Run: headless pygame with SDL's dummy video driver; simulated clock (each Clock.tick advances the game by its frame time, no real sleeping); random seed 0; keys injected as events and as key.get_pressed() state; no mouse input.
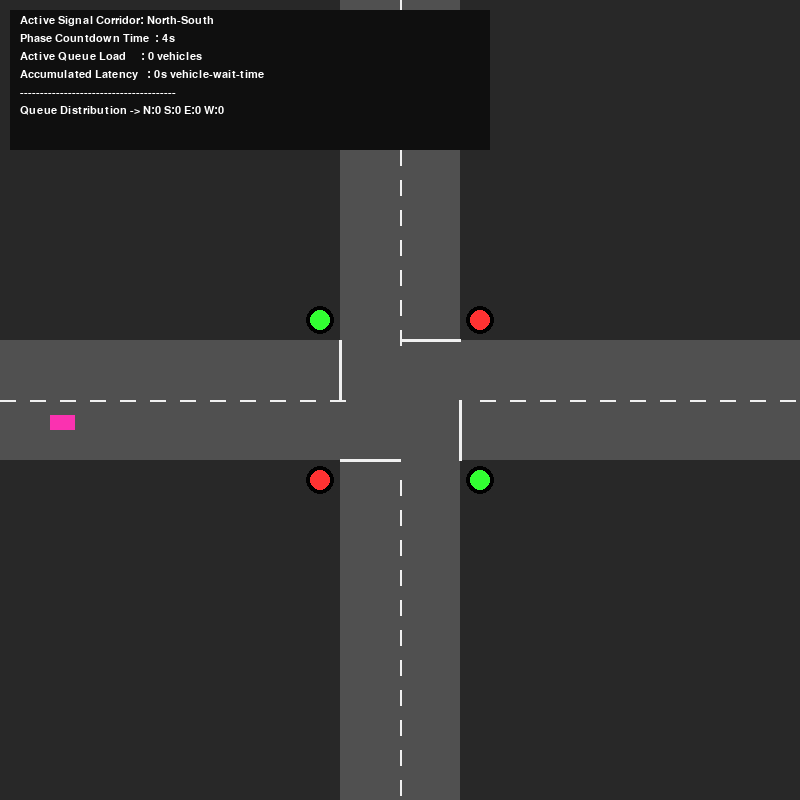
Frame 1 of 4 · flips 1–60 · no input
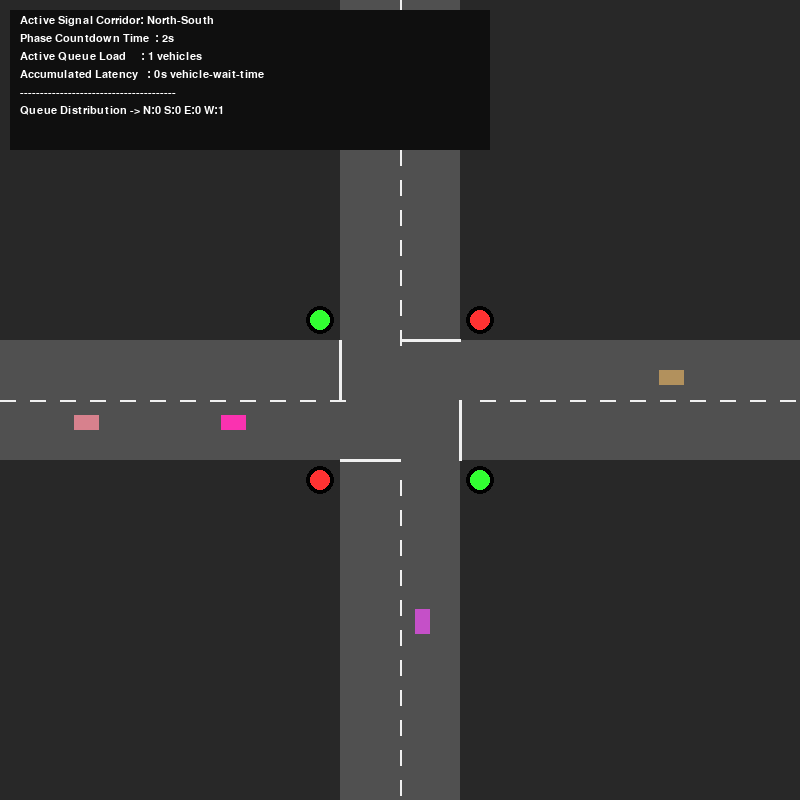
Frame 2 of 4 · flips 61–180 · tapped SPACE, RETURN · held RIGHT (→), D
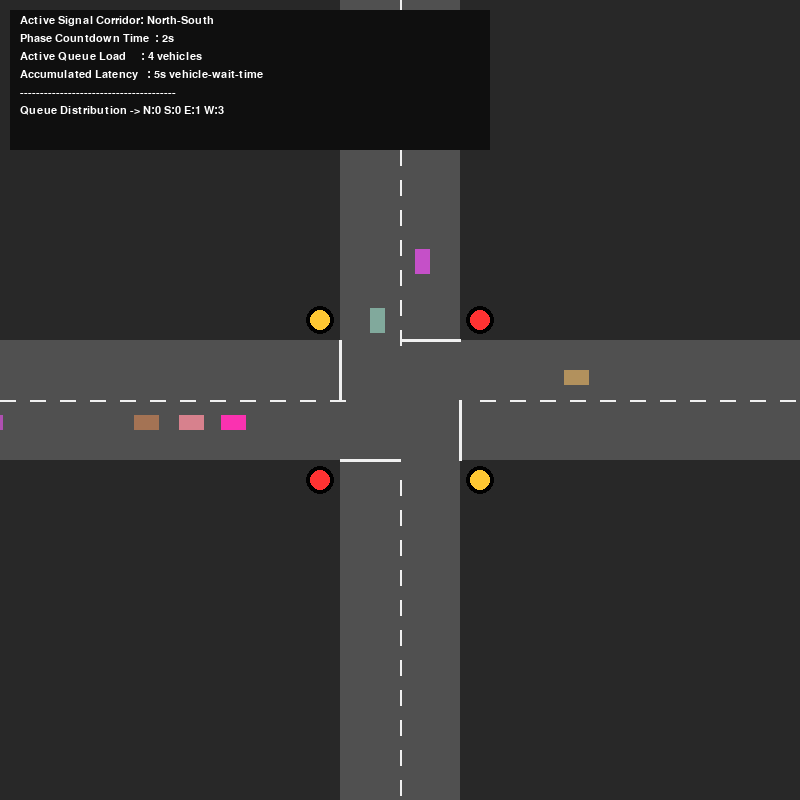
Frame 3 of 4 · flips 181–300 · held DOWN (↓), S
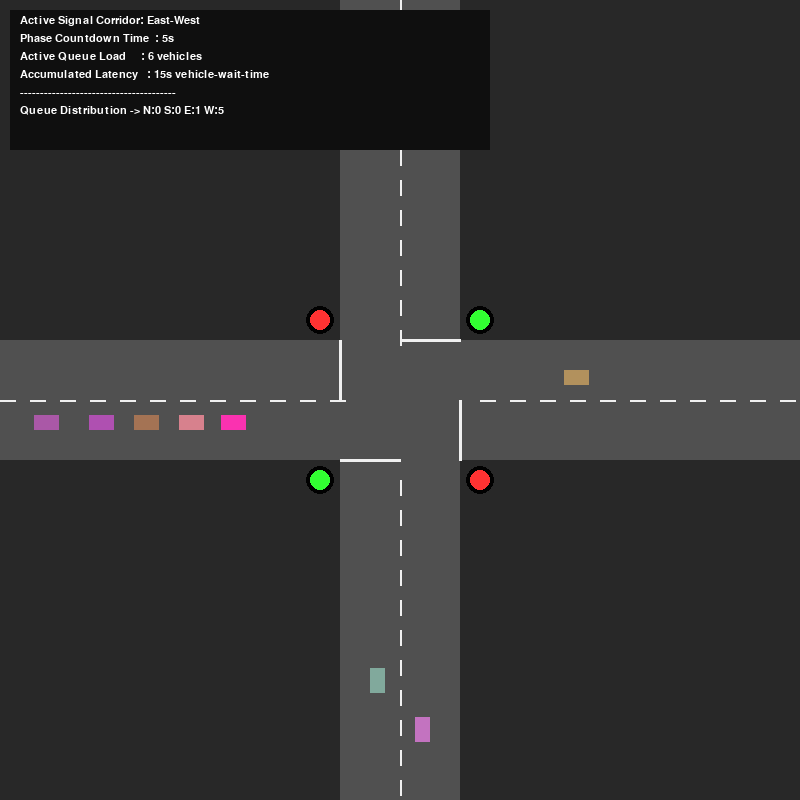
Frame 4 of 4 · flips 301–420 · held LEFT (←), A, UP (↑), W

The pygame program that drew these frames:

import pygame
import random
import sys
import math

# Initialize Pygame
pygame.init()
pygame.font.init()

# --- Configuration Constants ---
SCREEN_WIDTH = 800
SCREEN_HEIGHT = 800
FPS = 60

# Colors (Hex / RGB)
BG_COLOR = (40, 40, 40)
ROAD_COLOR = (80, 80, 80)
LINE_COLOR = (240, 240, 240)
TEXT_COLOR = (255, 255, 255)

RED = (255, 50, 50)
YELLOW = (255, 200, 50)
GREEN = (50, 255, 50)
GRAY = (100, 100, 100)

# Road Geography
ROAD_WIDTH = 120
HALF_RW = ROAD_WIDTH // 2
CENTER_X = SCREEN_WIDTH // 2
CENTER_Y = SCREEN_HEIGHT // 2

# Traffic Timing (in frames, 60 frames = 1 second)
GREEN_TIME = 300   # 5 seconds
YELLOW_TIME = 120  # 2 seconds

# --- Vehicle Class ---
class Vehicle(pygame.sprite.Sprite):
    def __init__(self, direction):
        super().__init__()
        self.direction = direction # 'N', 'S', 'E', 'W' (Origin direction)
        self.speed = random.uniform(2.5, 4.0)
        self.max_speed = self.speed
        self.width = 25
        self.height = 15
        
        # Orient vehicle dimensions based on movement path
        if self.direction in ['N', 'S']:
            self.image = pygame.Surface((self.height, self.width))
            self.image.fill((random.randint(50, 200), random.randint(50, 200), random.randint(150, 255)))
        else:
            self.image = pygame.Surface((self.width, self.height))
            self.image.fill((random.randint(150, 255), random.randint(50, 200), random.randint(50, 200)))
            
        self.rect = self.image.get_rect()
        self.has_stopped = False
        self.wait_time = 0

        # Set spawn coordinates and movement tracking bounds
        if self.direction == 'W': # Spawns West, moves East
            self.rect.x = -self.width
            self.rect.y = CENTER_Y + 15
            self.stop_line = CENTER_X - HALF_RW - 15
        elif self.direction == 'E': # Spawns East, moves West
            self.rect.x = SCREEN_WIDTH + self.width
            self.rect.y = CENTER_Y - 30
            self.stop_line = CENTER_X + HALF_RW + 15
        elif self.direction == 'N': # Spawns North, moves South
            self.rect.x = CENTER_X - 30
            self.rect.y = -self.width
            self.stop_line = CENTER_Y - HALF_RW - 15
        elif self.direction == 'S': # Spawns South, moves North
            self.rect.x = CENTER_X + 15
            self.rect.y = SCREEN_HEIGHT + self.width
            self.stop_line = CENTER_Y + HALF_RW + 15

    def update(self, lights, lead_vehicle):
        # Determine active state of the traffic light facing this vehicle
        is_red = (self.direction in ['E', 'W'] and lights['current_phase'] == 'NS') or \
                 (self.direction in ['N', 'S'] and lights['current_phase'] == 'EW')
        is_yellow = lights['is_yellow']

        # Determine target velocity based on traffic signal state
        target_speed = self.max_speed
        
        # 1. Check Light Conditions at Intersection Stop Line
        if (is_red or is_yellow):
            if self.direction == 'W' and self.rect.right < self.stop_line and self.rect.right >= self.stop_line - 100:
                target_speed = 0
            elif self.direction == 'E' and self.rect.left > self.stop_line and self.rect.left <= self.stop_line + 100:
                target_speed = 0
            elif self.direction == 'N' and self.rect.bottom < self.stop_line and self.rect.bottom >= self.stop_line - 100:
                target_speed = 0
            elif self.direction == 'S' and self.rect.top > self.stop_line and self.rect.top <= self.stop_line + 100:
                target_speed = 0

        # 2. Prevent Collisions (Adaptive Safety Buffers)
        if lead_vehicle:
            buffer = 20
            if self.direction == 'W' and lead_vehicle.rect.left - self.rect.right < self.width + buffer:
                target_speed = min(target_speed, lead_vehicle.speed)
            elif self.direction == 'E' and self.rect.left - lead_vehicle.rect.right < self.width + buffer:
                target_speed = min(target_speed, lead_vehicle.speed)
            elif self.direction == 'N' and lead_vehicle.rect.top - self.rect.bottom < self.width + buffer:
                target_speed = min(target_speed, lead_vehicle.speed)
            elif self.direction == 'S' and self.rect.top - lead_vehicle.rect.bottom < self.width + buffer:
                target_speed = min(target_speed, lead_vehicle.speed)

        # Apply smooth linear deceleration/acceleration curves
        if self.speed > target_speed:
            self.speed = max(target_speed, self.speed - 0.2)
        elif self.speed < target_speed:
            self.speed = min(target_speed, self.speed + 0.1)

        # Execute coordinate translation adjustments
        if self.direction == 'W': self.rect.x += math.floor(self.speed)
        elif self.direction == 'E': self.rect.x -= math.floor(self.speed)
        elif self.direction == 'N': self.rect.y += math.floor(self.speed)
        elif self.direction == 'S': self.rect.y -= math.floor(self.speed)

        # Metric Collection
        if self.speed < 0.5:
            self.wait_time += 1

        # Garbage Collector: Purge off-screen sprite instances
        if (self.rect.x > SCREEN_WIDTH + 50 or self.rect.x < -100 or 
            self.rect.y > SCREEN_HEIGHT + 50 or self.rect.y < -100):
            self.kill()

# --- Core Simulation Engine Class ---
class TrafficSimulation:
    def __init__(self):
        self.screen = pygame.display.set_mode((SCREEN_WIDTH, SCREEN_HEIGHT))
        pygame.display.set_caption("4-Way Intersection System Model")
        self.clock = pygame.time.Clock()
        self.font = pygame.font.SysFont("Courier New", 16)
        
        # Sprite Containers
        self.vehicles = pygame.sprite.Group()
        
        # Traffic Light Machine State Array
        self.lights = {
            'current_phase': 'NS',  # 'NS' stands for North-South Green, 'EW' for East-West Green
            'is_yellow': False,
            'timer': GREEN_TIME
        }
        
        # System Telemetry Counters
        self.total_delay_frames = 0
        self.spawn_probability = 0.03 # Adjust this variable to modulate density constraints

    def update_lights(self):
        self.lights['timer'] -= 1
        if self.lights['timer'] <= 0:
            if not self.lights['is_yellow']:
                self.lights['is_yellow'] = True
                self.lights['timer'] = YELLOW_TIME
            else:
                self.lights['is_yellow'] = False
                self.lights['timer'] = GREEN_TIME
                # Toggle phase execution flags
                self.lights['current_phase'] = 'EW' if self.lights['current_phase'] == 'NS' else 'NS'

    def spawn_vehicles(self):
        if random.random() < self.spawn_probability:
            direction = random.choice(['N', 'S', 'E', 'W'])
            
            # Check for adjacent safe spacing margins before allowing a structural instantiation
            safe_spawn = True
            for v in self.vehicles:
                if v.direction == direction:
                    if direction == 'W' and v.rect.x < 60: safe_spawn = False
                    elif direction == 'E' and v.rect.x > SCREEN_WIDTH - 60: safe_spawn = False
                    elif direction == 'N' and v.rect.y < 60: safe_spawn = False
                    elif direction == 'S' and v.rect.y > SCREEN_HEIGHT - 60: safe_spawn = False
            
            if safe_spawn:
                new_car = Vehicle(direction)
                self.vehicles.add(new_car)

    def draw_environment(self):
        self.screen.fill(BG_COLOR)
        
        # Draw Intersecting Road Boundaries
        pygame.draw.rect(self.screen, ROAD_COLOR, (CENTER_X - HALF_RW, 0, ROAD_WIDTH, SCREEN_HEIGHT))
        pygame.draw.rect(self.screen, ROAD_COLOR, (0, CENTER_Y - HALF_RW, SCREEN_WIDTH, ROAD_WIDTH))
        
        # Draw Separator Lines (Dashed Centers)
        for i in range(0, SCREEN_HEIGHT, 30):
            if i < CENTER_Y - HALF_RW or i > CENTER_Y + HALF_RW:
                pygame.draw.line(self.screen, LINE_COLOR, (CENTER_X, i), (CENTER_X, i + 15), 2)
        for i in range(0, SCREEN_WIDTH, 30):
            if i < CENTER_X - HALF_RW or i > CENTER_X + HALF_RW:
                pygame.draw.line(self.screen, LINE_COLOR, (i, CENTER_Y), (i + 15, CENTER_Y), 2)

        # Draw Stop Lines at the margins
        pygame.draw.line(self.screen, LINE_COLOR, (CENTER_X - HALF_RW, CENTER_Y + HALF_RW), (CENTER_X, CENTER_Y + HALF_RW), 3) # South Bound Stop
        pygame.draw.line(self.screen, LINE_COLOR, (CENTER_X, CENTER_Y - HALF_RW), (CENTER_X + HALF_RW, CENTER_Y - HALF_RW), 3) # North Bound Stop
        pygame.draw.line(self.screen, LINE_COLOR, (CENTER_X - HALF_RW, CENTER_Y - HALF_RW), (CENTER_X - HALF_RW, CENTER_Y), 3) # West Bound Stop
        pygame.draw.line(self.screen, LINE_COLOR, (CENTER_X + HALF_RW, CENTER_Y), (CENTER_X + HALF_RW, CENTER_Y + HALF_RW), 3) # East Bound Stop

    def draw_traffic_lights(self):
        ns_color = RED if self.lights['current_phase'] == 'EW' else (YELLOW if self.lights['is_yellow'] else GREEN)
        ew_color = RED if self.lights['current_phase'] == 'NS' else (YELLOW if self.lights['is_yellow'] else GREEN)
        
        # Visual Coordinates for the Signal Modules
        light_positions = {
            'N': (CENTER_X - HALF_RW - 20, CENTER_Y - HALF_RW - 20),
            'S': (CENTER_X + HALF_RW + 20, CENTER_Y + HALF_RW + 20),
            'E': (CENTER_X + HALF_RW + 20, CENTER_Y - HALF_RW - 20),
            'W': (CENTER_X - HALF_RW - 20, CENTER_Y + HALF_RW + 20)
        }
        
        for key, pos in light_positions.items():
            color = ns_color if key in ['N', 'S'] else ew_color
            pygame.draw.circle(self.screen, (0, 0, 0), pos, 14)
            pygame.draw.circle(self.screen, color, pos, 10)

    def render_telemetry(self, current_queues):
        metrics = [
            f"Active Signal Corridor: {'North-South' if self.lights['current_phase'] == 'NS' else 'East-West'}",
            f"Phase Countdown Time  : {max(0, self.lights['timer'] // 60)}s",
            f"Active Queue Load     : {sum(current_queues.values())} vehicles",
            f"Accumulated Latency   : {self.total_delay_frames // 60}s vehicle-wait-time",
            "---------------------------------------",
            f"Queue Distribution -> N:{current_queues['N']} S:{current_queues['S']} E:{current_queues['E']} W:{current_queues['W']}"
        ]
        
        # Background Overlay Panel
        pygame.draw.rect(self.screen, (15, 15, 15), (10, 10, 480, 140))
        for index, text in enumerate(metrics):
            surface = self.font.render(text, True, TEXT_COLOR)
            self.screen.blit(surface, (20, 15 + (index * 18)))

    def run(self):
        running = True
        while running:
            self.clock.tick(FPS)
            
            # Catch Interrupt Handlers
            for event in pygame.event.get():
                if event.type == pygame.QUIT:
                    running = False
                elif event.type == pygame.KEYDOWN:
                    if event.key == pygame.K_ESCAPE:
                        running = False

            # Operational Updates
            self.update_lights()
            self.spawn_vehicles()

            # Dynamic Queue Optimization Calculations
            queues = {'N': 0, 'S': 0, 'E': 0, 'W': 0}
            sorted_vehicles = {'N': [], 'S': [], 'E': [], 'W': []}
            
            # Map vehicles by direction and sort based on closeness to intersection
            for v in self.vehicles:
                sorted_vehicles[v.direction].append(v)
                if v.speed < 0.5:
                    queues[v.direction] += 1
                    self.total_delay_frames += 1

            # Sort vehicle arrays so index 0 is always closest to the intersection line
            for d in ['W', 'E', 'N', 'S']:
                if d == 'W': sorted_vehicles[d].sort(key=lambda x: x.rect.x, reverse=True)
                elif d == 'E': sorted_vehicles[d].sort(key=lambda x: x.rect.x)
                elif d == 'N': sorted_vehicles[d].sort(key=lambda x: x.rect.y, reverse=True)
                elif d == 'S': sorted_vehicles[d].sort(key=lambda x: x.rect.y)

            # Update vehicle physics relative to the preceding car in their corridor
            for direction, car_list in sorted_vehicles.items():
                for idx, car in enumerate(car_list):
                    lead = None if idx == 0 else car_list[idx - 1]
                    car.update(self.lights, lead)

            # Rendering Passes
            self.draw_environment()
            self.vehicles.draw(self.screen)
            self.draw_traffic_lights()
            self.render_telemetry(queues)
            
            pygame.display.flip()

        pygame.quit()
        sys.exit()

if __name__ == "__main__":
    simulation = TrafficSimulation()
    simulation.run()
